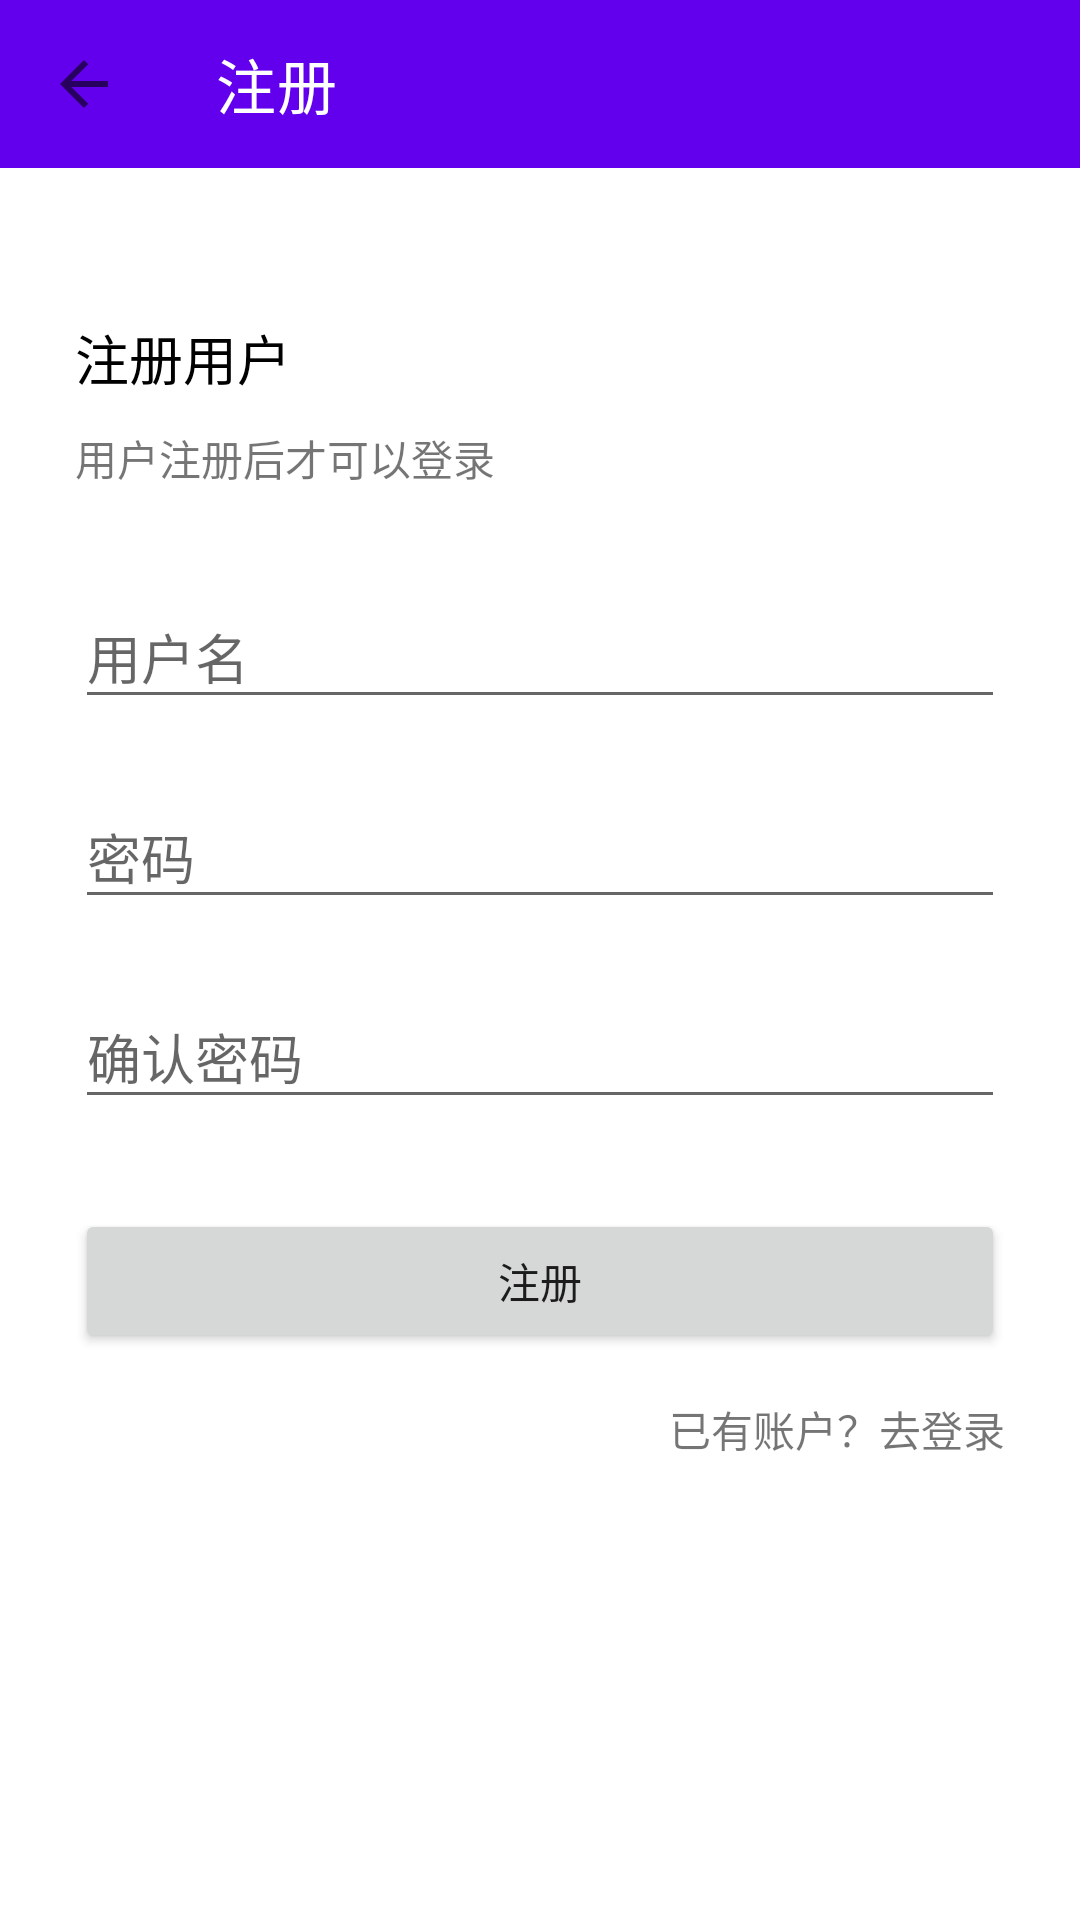

The Android layout XML behind this screen, and the referenced resources:
<!-- AndroidManifest.xml: application theme Theme.AndroidApp -->
<!-- res/layout/activity_register.xml -->
<?xml version="1.0" encoding="utf-8"?>
<LinearLayout xmlns:android="http://schemas.android.com/apk/res/android"
    xmlns:app="http://schemas.android.com/apk/res-auto"
    android:layout_width="match_parent"
    android:layout_height="match_parent"
    android:orientation="vertical">

    <androidx.appcompat.widget.Toolbar
        android:id="@+id/toolbar"
        android:layout_width="match_parent"
        android:layout_height="?attr/actionBarSize"
        android:background="@color/colorPrimary"
        android:theme="@style/Theme.AppBarOverlay"
        app:navigationIcon="?android:homeAsUpIndicator"
        app:title="@string/register" />

    <LinearLayout
        android:layout_width="match_parent"
        android:layout_height="wrap_content"
        android:orientation="vertical"
        android:paddingHorizontal="25dp">

        <TextView
            android:layout_width="wrap_content"
            android:layout_height="wrap_content"
            android:layout_marginTop="50dp"
            android:text="@string/registered_user"
            android:textColor="@color/black"
            android:textSize="18sp" />

        <TextView
            android:layout_width="wrap_content"
            android:layout_height="wrap_content"
            android:layout_marginTop="10dp"
            android:text="@string/register_tip" />

        <com.google.android.material.textfield.TextInputLayout
            style="@style/OutlineTextInputStyle"
            android:layout_width="match_parent"
            android:layout_height="wrap_content"
            android:layout_marginTop="30dp">

            <EditText
                android:id="@+id/et_username"
                android:layout_width="match_parent"
                android:inputType="textEmailAddress"
                android:layout_height="wrap_content"
                android:hint="@string/username" />
        </com.google.android.material.textfield.TextInputLayout>

        <com.google.android.material.textfield.TextInputLayout
            style="@style/OutlineTextInputStyle"
            android:layout_width="match_parent"
            android:layout_height="wrap_content"
            android:layout_marginTop="20dp">

            <EditText
                android:id="@+id/et_password"
                android:layout_width="match_parent"
                android:layout_height="wrap_content"
                android:hint="@string/password"
                android:inputType="textPassword" />
        </com.google.android.material.textfield.TextInputLayout>

        <com.google.android.material.textfield.TextInputLayout
            style="@style/OutlineTextInputStyle"
            android:layout_width="match_parent"
            android:layout_height="wrap_content"
            android:layout_marginTop="20dp">

            <EditText
                android:id="@+id/et_confirm_password"
                android:layout_width="match_parent"
                android:layout_height="wrap_content"
                android:hint="@string/confirm_password"
                android:inputType="textPassword" />
        </com.google.android.material.textfield.TextInputLayout>

        <Button
            android:id="@+id/btn_login"
            android:layout_marginTop="30dp"
            android:layout_width="match_parent"
            android:layout_height="wrap_content"
            android:text="@string/register" />
        <TextView
            android:layout_width="wrap_content"
            android:layout_height="wrap_content"
            android:id="@+id/tv_to_login"
            android:layout_gravity="end"
            android:layout_marginTop="15dp"
            android:text="@string/go_to_login"/>

    </LinearLayout>

</LinearLayout>
<!-- resources referenced by this layout -->
<resources>
  <color name="black">#FF000000</color>
  <color name="colorPrimary">#FF6200EE</color>
  <string name="confirm_password">确认密码</string>
  <string name="go_to_login">已有账户？去登录</string>
  <string name="password">密码</string>
  <string name="register">注册</string>
  <string name="register_tip">用户注册后才可以登录</string>
  <string name="registered_user">注册用户</string>
  <string name="username">用户名</string>
  <style name="OutlineTextInputStyle" parent="Widget.Design.TextInputLayout">
          <item name="boxBackgroundMode">outline</item>
      </style>
  <style name="Theme.AppBarOverlay" parent="ThemeOverlay.AppCompat.Dark.ActionBar" />
  <style name="Theme.AndroidApp" parent="Theme.MaterialComponents.DayNight.NoActionBar">
          
          <item name="colorPrimary">@color/purple_500</item>
          <item name="colorPrimaryVariant">@color/purple_700</item>
          <item name="colorOnPrimary">@color/white</item>
          
          <item name="colorSecondary">@color/teal_200</item>
          <item name="colorSecondaryVariant">@color/teal_700</item>
          <item name="colorOnSecondary">@color/black</item>
          
          <item name="android:statusBarColor" tools:targetApi="l">?attr/colorPrimaryVariant</item>
          
      </style>
  <color name="purple_500">#FF6200EE</color>
  <color name="purple_700">#FF3700B3</color>
  <color name="white">#FFFFFFFF</color>
  <color name="teal_200">#FF03DAC5</color>
  <color name="teal_700">#FF018786</color>
</resources>
